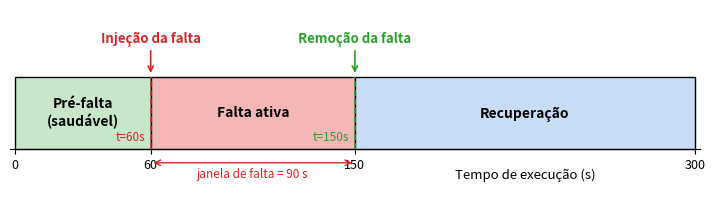

Write Python code to recreate this figure.
#!/usr/bin/env python3
"""
make_timeline.py — gera a Figura 1 do artigo (linha do tempo de uma execução
de injeção de faltas) em PT ou EN.

Reproduz a fig_timeline_pt.pdf original (matplotlib): três faixas coloridas
(pré-falta / falta ativa / recuperação), setas de injeção e remoção da falta e a
anotação da janela de 90 s.

Uso:
    python make_timeline.py --lang pt --out fig_timeline_pt.pdf
    python make_timeline.py --lang en --out fig_timeline_en.pdf
"""
from __future__ import annotations
import argparse
from pathlib import Path

import matplotlib
matplotlib.use("Agg")
import matplotlib.pyplot as plt
from matplotlib.patches import Rectangle

LABELS = {
    "pt": {
        "pre": "Pré-falta\n(saudável)",
        "fault": "Falta ativa",
        "rec": "Recuperação",
        "inject": "Injeção da falta",
        "remove": "Remoção da falta",
        "x": "Tempo de execução (s)",
        "window": "janela de falta = 90 s",
    },
    "en": {
        "pre": "Pre-fault\n(healthy)",
        "fault": "Active fault",
        "rec": "Recovery",
        "inject": "Fault injection",
        "remove": "Fault removal",
        "x": "Run time (s)",
        "window": "fault window = 90 s",
    },
}

T_INJ, T_REM, T_END = 60, 150, 300
RED, GREEN = "#d62728", "#2ca02c"


def main() -> int:
    ap = argparse.ArgumentParser()
    ap.add_argument("--lang", choices=["pt", "en"], default="pt")
    ap.add_argument("--out", default="fig_timeline.pdf")
    args = ap.parse_args()
    L = LABELS[args.lang]

    fig, ax = plt.subplots(figsize=(8.9, 2.5))
    y0, h = 0.0, 1.0
    bands = [
        (0, T_INJ, "#c8e6c9", L["pre"]),
        (T_INJ, T_REM, "#f4b6b6", L["fault"]),
        (T_REM, T_END, "#c9dcf5", L["rec"]),
    ]
    for x0, x1, color, label in bands:
        ax.add_patch(Rectangle((x0, y0), x1 - x0, h, facecolor=color,
                               edgecolor="black", lw=1.0))
        ax.text((x0 + x1) / 2, y0 + h / 2, label, ha="center", va="center",
                fontsize=10, fontweight="bold")

    # marcadores de injeção / remoção
    for t, color, label in ((T_INJ, RED, L["inject"]), (T_REM, GREEN, L["remove"])):
        # linha tracejada apenas dentro da faixa (não atravessa os rótulos)
        ax.plot([t, t], [y0, y0 + h], color=color, ls="--", lw=1.2, zorder=3)
        ax.annotate(label, xy=(t, y0 + h + 0.02), xytext=(t, y0 + h + 0.45),
                    ha="center", va="bottom", fontsize=9.5, fontweight="bold",
                    color=color,
                    arrowprops=dict(arrowstyle="->", color=color, lw=1.2))
        ax.text(t - 2.5, y0 + 0.07, f"t={t}s", ha="right", va="bottom",
                fontsize=8.5, color=color)

    # anotação da janela de falta (abaixo do eixo, à esquerda do rótulo do eixo)
    ax.annotate("", xy=(T_INJ, y0 - 0.2), xytext=(T_REM, y0 - 0.2),
                arrowprops=dict(arrowstyle="<->", color=RED, lw=1.0))
    ax.text((T_INJ + T_REM) / 2, y0 - 0.27, L["window"], ha="center", va="top",
            fontsize=8.5, color=RED)

    ax.set_xlim(-2, T_END + 2)
    ax.set_ylim(y0 - 0.75, y0 + h + 0.95)
    ax.set_xticks([0, T_INJ, T_REM, T_END])
    ax.set_yticks([])
    ax.text(225, y0 - 0.27, L["x"], ha="center", va="top", fontsize=9.5)
    for spine in ("left", "right", "top"):
        ax.spines[spine].set_visible(False)
    ax.spines["bottom"].set_position(("data", y0))
    ax.tick_params(axis="x", labelsize=9)

    out = Path(args.out)
    fig.savefig(out, bbox_inches="tight")
    fig.savefig(out.with_suffix(".png"), dpi=130, bbox_inches="tight")
    print(f"timeline gerada: {out} (+ .png)")
    return 0


if __name__ == "__main__":
    raise SystemExit(main())
